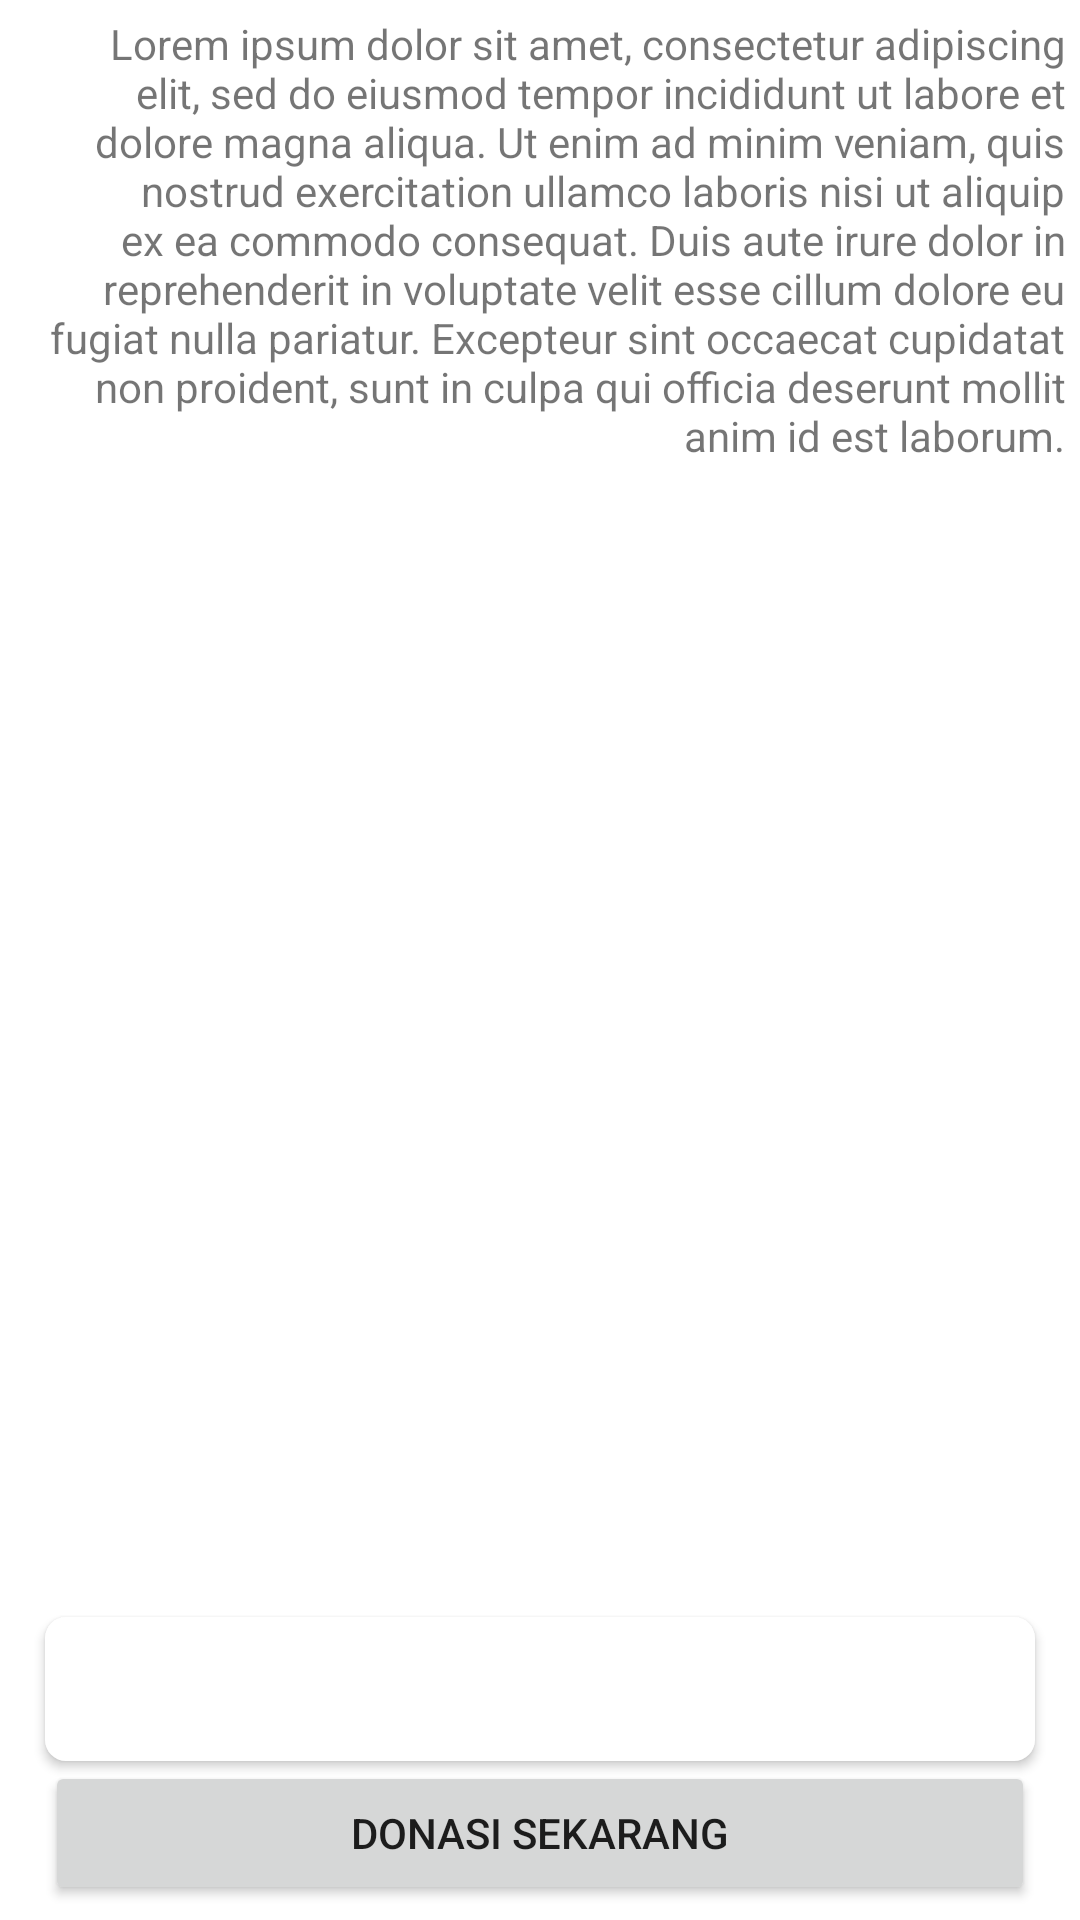

Android layout source for this screen:
<!-- AndroidManifest.xml: application theme Theme.Donacare -->
<!-- res/layout/activity_post_info.xml -->
<?xml version="1.0" encoding="utf-8"?>
<androidx.constraintlayout.widget.ConstraintLayout xmlns:android="http://schemas.android.com/apk/res/android"
    xmlns:app="http://schemas.android.com/apk/res-auto"
    xmlns:tools="http://schemas.android.com/tools"
    android:layout_width="match_parent"
    android:layout_height="match_parent"
    tools:context=".PostInfoActivity"
    android:padding="5dp">

    <TextView
        android:layout_width="wrap_content"
        android:layout_height="wrap_content"
        android:text="Lorem ipsum dolor sit amet, consectetur adipiscing elit, sed do eiusmod tempor incididunt ut labore et dolore magna aliqua. Ut enim ad minim veniam, quis nostrud exercitation ullamco laboris nisi ut aliquip ex ea commodo consequat. Duis aute irure dolor in reprehenderit in voluptate velit esse cillum dolore eu fugiat nulla pariatur. Excepteur sint occaecat cupidatat non proident, sunt in culpa qui officia deserunt mollit anim id est laborum."
        tools:ignore="MissingConstraints"
        tools:layout_editor_absoluteX="4dp"
        tools:layout_editor_absoluteY="248dp"
        android:textAlignment="viewEnd"/>

    <Button
        android:id="@+id/btn_wa"
        app:layout_constraintBottom_toTopOf="@id/btn_donat"
        android:layout_width="match_parent"
        android:layout_height="wrap_content"
        android:layout_marginHorizontal="10dp"
        android:background="@drawable/btn_wa"/>

    <Button
        android:id="@+id/btn_donat"
        app:layout_constraintBottom_toBottomOf="parent"
        android:layout_width="match_parent"
        android:layout_height="wrap_content"
        android:layout_marginHorizontal="10dp"
        android:text="Donasi sekarang"/>
</androidx.constraintlayout.widget.ConstraintLayout>
<!-- resources referenced by this layout -->
<resources>
  <!-- drawable btn_wa (drawable) -->
  <?xml version="1.0" encoding="utf-8"?>
  <shape
      xmlns:android="http://schemas.android.com/apk/res/android">
  <corners android:radius="7dp"/>
      <solid android:color="@color/white"/>
  </shape>
  <style name="Theme.Donacare" parent="Theme.MaterialComponents.DayNight.NoActionBar">
          
          <item name="colorPrimary">@color/colorPrimary</item>
          <item name="colorPrimaryVariant">@color/colorPrimaryDark</item>
          <item name="colorOnPrimary">@color/white</item>
          
          <item name="colorSecondary">@color/colorPrimary</item>
          <item name="colorSecondaryVariant">@color/colorPrimaryDark</item>
          <item name="colorOnSecondary">@color/black</item>
          
          <item name="android:statusBarColor" tools:targetApi="l">?attr/colorPrimaryVariant</item>
          
      </style>
  <color name="white">#ffffff</color>
  <color name="colorPrimary">#A2C7FF</color>
  <color name="colorPrimaryDark">#6591D4</color>
  <color name="black">#000000</color>
</resources>
